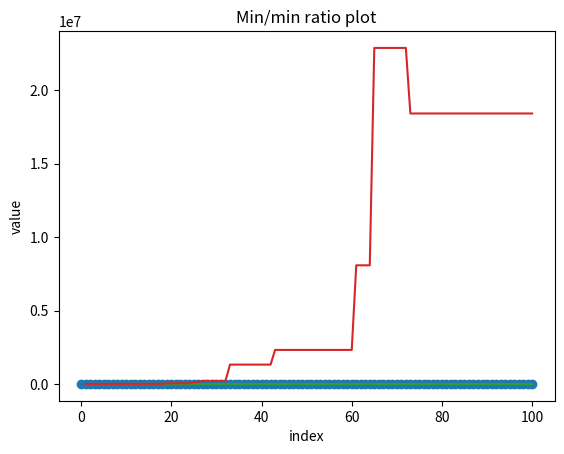

The script that saved this image:

globals().clear()

import numpy as np
import bisect
import random
from matplotlib import pyplot as plt


def insert(list, n):
    bisect.insort(list, n)
    return list

# arguments
# List: an ordered list with values of the location of the cutting points.
def dist_values(lista :list):
    # with n ordered points we can compute n-1 lengths
    size = len(lista); diff = np.zeros(size-1)
    for i in range(size):
        if(i>0):
            diff[i-1] = lista[i]-lista[i-1]
    return diff



###############################################

# length of interval to be 'dissected'
length = 1

alpha = [0,length] # localization
#beta  = [0]       # index

# number of cuts we want to make (or how many times we want to run the process)
repetitions = 100
#index = 1

min = np.array([])
max = np.array([])
lengths = []
defect = np.zeros(repetitions)

for i in range(repetitions):
    # sample interval uniformly;
    ran = random.choice(range(len(alpha) - 1)) + 1  #take the right end-point of the interval

    # new cutting point unif. randomly selected.
    # the cut distribution can be changed later if needed.
    x = np.random.uniform(alpha[ran-1], alpha[ran], 1)[0]

    insert(alpha, x)
    #beta.append(index)
    #index += 1

    #new_distance = alpha[ran] - alpha[ran-1]
    #lengths[i] = new_distance
    lengths = [];  lengths = dist_values(alpha)  #dist_values could be optimized later.
    min = np.append(min, np.min(lengths))
    max = np.append(max, np.max(lengths))
    defect[i] = max[i] - min[i]


#print('aqui imprimiremos varios valores')
#print(f'Min distance', min)
#print(f'Max distance', max)

# Defect plot
x = np.linspace(1, repetitions, repetitions)
y = defect
plt.plot(x,y)
plt.title("Defect plot")
plt.xlabel("index")
plt.ylabel("value")
plt.show()



# lengths plot
x = np.linspace(0, repetitions, repetitions+1)
y = lengths
plt.scatter(x,y)
plt.title("Interval lengths plot")
plt.xlabel("index")
plt.ylabel("value")
plt.show()


# minimum plot
x = np.linspace(1, repetitions, repetitions)
y = min
plt.plot(x,y)
#plt.show()

# maximum plot
x = np.linspace(1, repetitions, repetitions)
y = max
plt.plot(x,y)

plt.title("Min and Max values with respect to time")
plt.xlabel("index")
plt.ylabel("value")
plt.show()


# Ratio plot
x = np.linspace(1, repetitions, repetitions)
y =np.divide(max,min)
plt.plot(x,y)
plt.title("Min/min ratio plot")
plt.xlabel("index")
plt.ylabel("value")
plt.show()


## this is a test 1